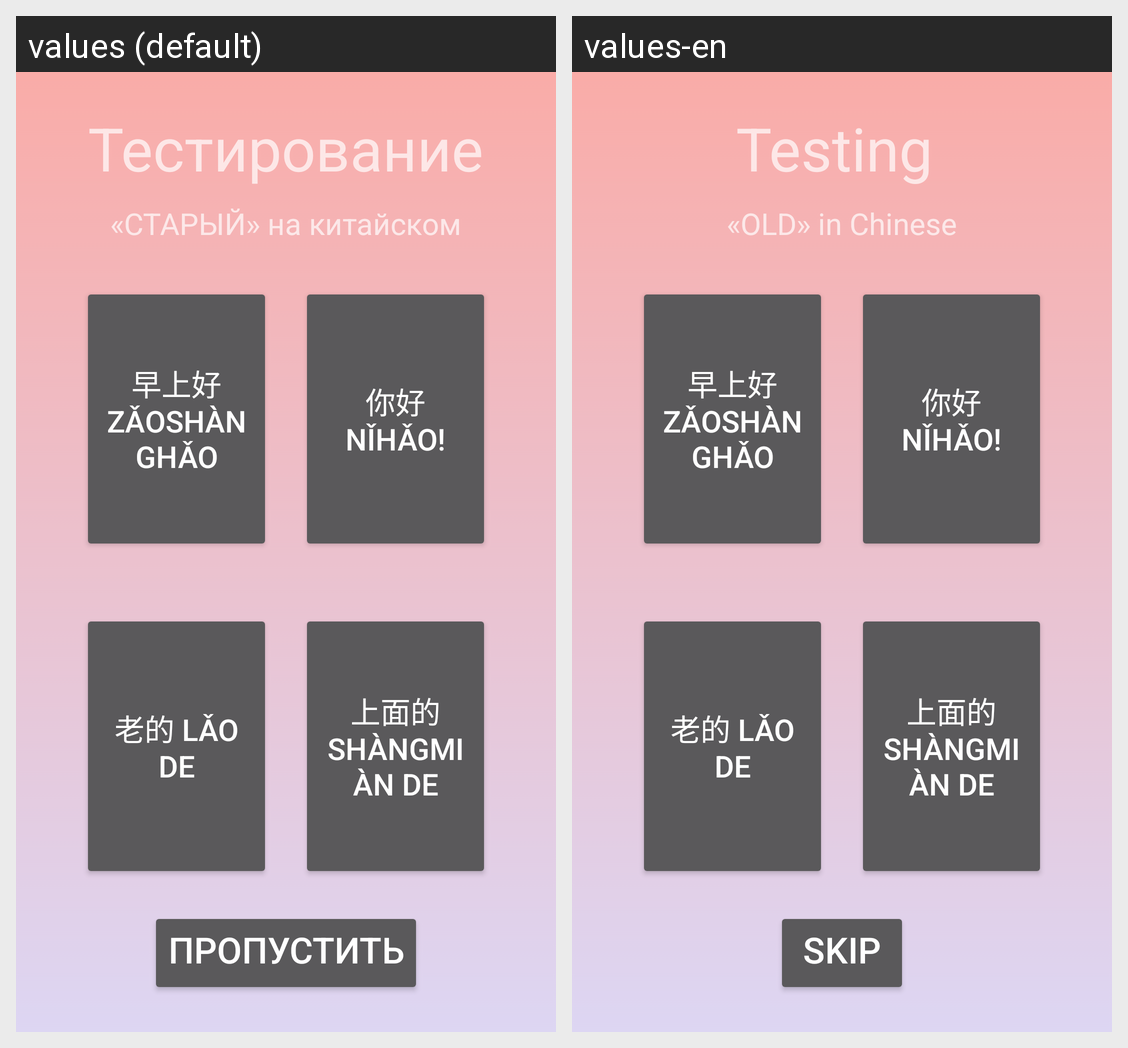

For this localized Android screen grid, give each drawn string resource with its value in every locale shown.
Android screen res/layout/activity_test15.xml rendered under 2 locales, left to right: values (default), values-en. Device: Nexus 5 (rendered at 1080×1920; each locale shown at half size, 540×960, under a caption strip naming it); theme AppTheme.
Strings drawn on this screen, with the default value and each locale's value (text and hints the layout hard-codes, and strings that could not be matched under every locale, appear in the picture but are not listed):

testing
  values: Тестирование
  values-en: Testing 

oldString
  values: «СТАРЫЙ» на китайском
  values-en: «OLD» in Chinese

GoodMorningChinese
  values: 早上好 Zǎoshànghǎo
  values-en: 早上好 Zǎoshànghǎo  [not translated; the default value is used]

HelloChinese
  values: 你好 Nǐhǎo!
  values-en: 你好 Nǐhǎo!  [not translated; the default value is used]

OldChinese
  values: 老的 lǎo de
  values-en: 老的 lǎo de  [not translated; the default value is used]

UpChinese
  values: 上面的 shàngmiàn de
  values-en: 上面的 shàngmiàn de  [not translated; the default value is used]

next
  values: Пропустить
  values-en: SKIP
